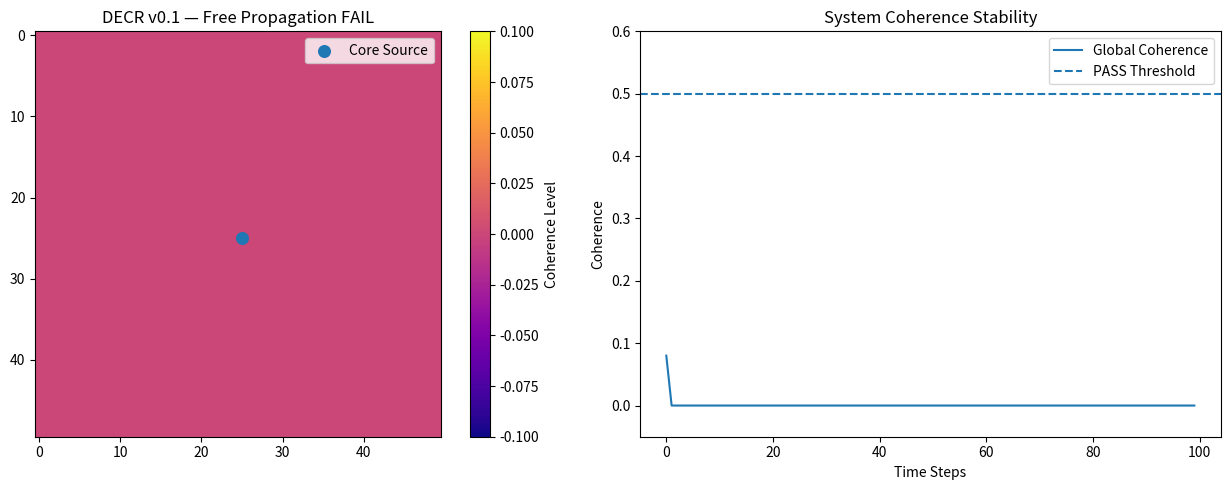
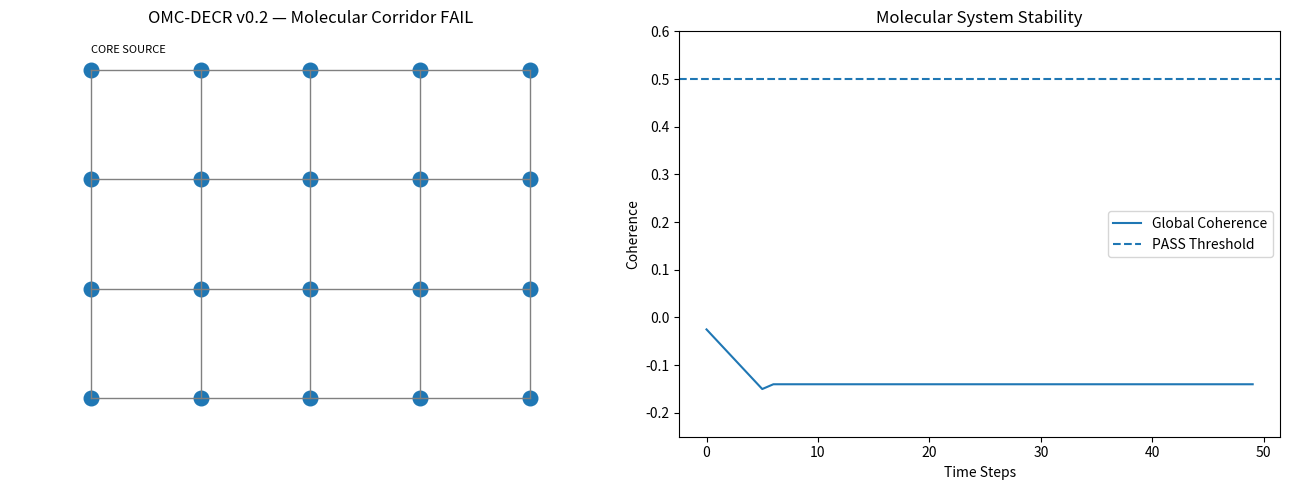
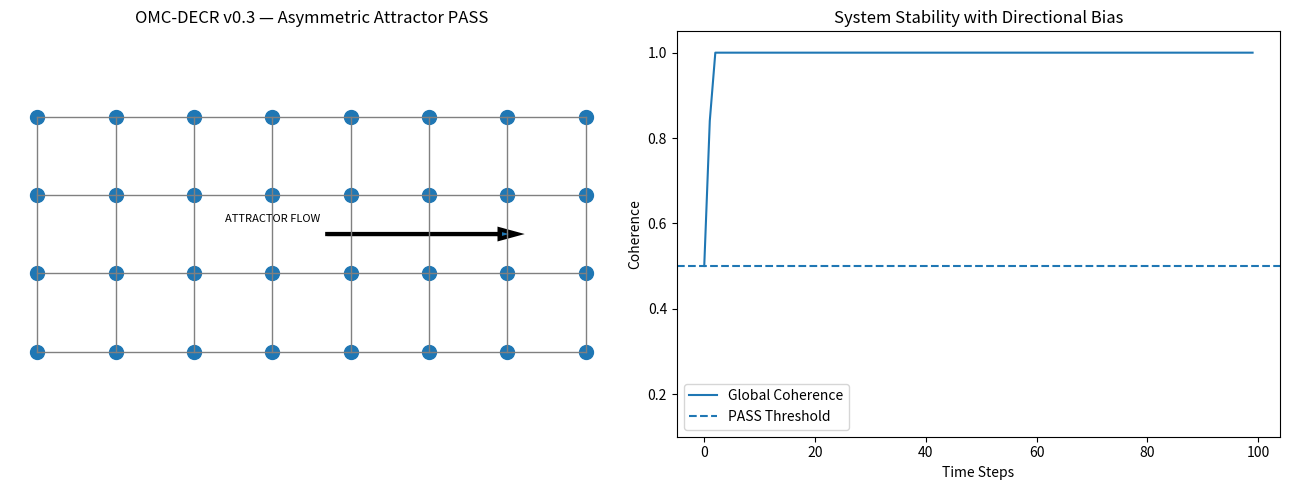
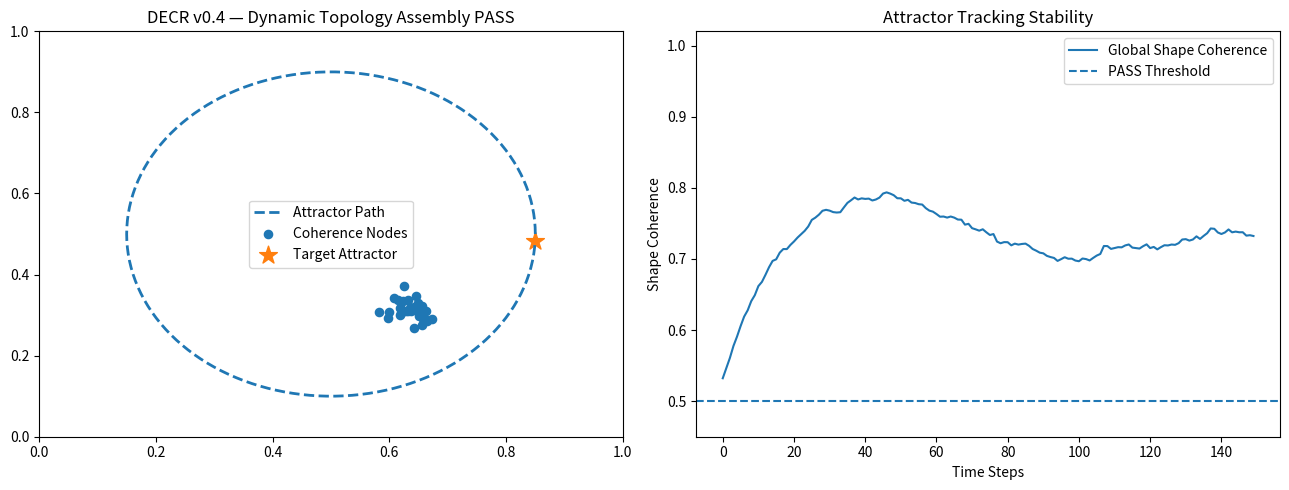

The matplotlib source for these figures, in order:
# BIT-X13 — DECR / Electron Cloud Runtime
# Author: Bui Quang Trinh (Vietnam)
# Date: 14/05/2026
# Purpose: Generate v0.1 → v0.4 simulation plots + CSV logs + notes
#
# Output:
# v01_fail.png
# v02_fail.png
# v03_pass.png
# v04_dynamic_topology.png
# csv/
# python/
# notes/

import os
import numpy as np
import pandas as pd
import matplotlib.pyplot as plt

# =========================
# SETUP
# =========================

np.random.seed(20260514)

BASE_DIR = "x13_decr"
CSV_DIR = os.path.join(BASE_DIR, "csv")
PY_DIR = os.path.join(BASE_DIR, "python")
NOTES_DIR = os.path.join(BASE_DIR, "notes")

os.makedirs(BASE_DIR, exist_ok=True)
os.makedirs(CSV_DIR, exist_ok=True)
os.makedirs(PY_DIR, exist_ok=True)
os.makedirs(NOTES_DIR, exist_ok=True)

THRESHOLD = 0.5


# =========================
# v0.1 — FREE PROPAGATION FAIL
# =========================

def simulate_v01():
    steps = 100
    C = 0.16
    logs = []

    field = np.zeros((50, 50))
    field[25, 25] = C

    for t in range(steps):
        entropy = 0.035
        scatter = 0.025
        diffusion_loss = 0.02

        C = max(0.0, C - entropy - scatter - diffusion_loss)
        logs.append({
            "step": t,
            "global_C": C,
            "entropy": entropy,
            "scatter": scatter,
            "status": "PASS" if C >= THRESHOLD else "FAIL"
        })

    df = pd.DataFrame(logs)
    df.to_csv(os.path.join(CSV_DIR, "decr_v01_free_propagation_fail_log.csv"), index=False)

    plt.figure(figsize=(13, 5))

    plt.subplot(1, 2, 1)
    plt.imshow(field, cmap="plasma", vmin=-0.1, vmax=0.1)
    plt.title("DECR v0.1 — Free Propagation FAIL")
    plt.colorbar(label="Coherence Level")
    plt.scatter([25], [25], s=70, label="Core Source")
    plt.legend()

    plt.subplot(1, 2, 2)
    plt.plot(df["step"], df["global_C"], label="Global Coherence")
    plt.axhline(THRESHOLD, linestyle="--", label="PASS Threshold")
    plt.title("System Coherence Stability")
    plt.xlabel("Time Steps")
    plt.ylabel("Coherence")
    plt.ylim(-0.05, 0.6)
    plt.legend()

    plt.tight_layout()
    plt.savefig(os.path.join(BASE_DIR, "v01_fail.png"), dpi=200)
    plt.close()


# =========================
# v0.2 — ORGANIC CORRIDOR FAIL
# =========================

def simulate_v02():
    steps = 50
    grid_x, grid_y = np.meshgrid(np.arange(5), np.arange(4))
    nodes = np.column_stack([grid_x.ravel(), grid_y.ravel()])

    C = 0.0
    logs = []

    for t in range(steps):
        if t < 6:
            C -= 0.025
        else:
            C = -0.14

        entropy = 0.015
        phase_mismatch = 0.04
        corridor = 0.025

        logs.append({
            "step": t,
            "global_C": C,
            "corridor": corridor,
            "entropy": entropy,
            "phase_mismatch": phase_mismatch,
            "status": "PASS" if C >= THRESHOLD else "FAIL"
        })

    df = pd.DataFrame(logs)
    df.to_csv(os.path.join(CSV_DIR, "omc_decr_v02_molecular_corridor_fail_log.csv"), index=False)

    plt.figure(figsize=(13, 5))

    plt.subplot(1, 2, 1)
    for y in range(4):
        plt.plot(range(5), [y]*5, color="gray", linewidth=1)
    for x in range(5):
        plt.plot([x]*4, range(4), color="gray", linewidth=1)
    plt.scatter(nodes[:, 0], nodes[:, 1], s=110)
    plt.title("OMC-DECR v0.2 — Molecular Corridor FAIL")
    plt.text(0, 3.15, "CORE SOURCE", fontsize=8)
    plt.axis("equal")
    plt.axis("off")

    plt.subplot(1, 2, 2)
    plt.plot(df["step"], df["global_C"], label="Global Coherence")
    plt.axhline(THRESHOLD, linestyle="--", label="PASS Threshold")
    plt.title("Molecular System Stability")
    plt.xlabel("Time Steps")
    plt.ylabel("Coherence")
    plt.ylim(-0.25, 0.6)
    plt.legend()

    plt.tight_layout()
    plt.savefig(os.path.join(BASE_DIR, "v02_fail.png"), dpi=200)
    plt.close()


# =========================
# v0.3 — ASYMMETRIC ATTRACTOR PASS
# =========================

def simulate_v03():
    steps = 100
    grid_x, grid_y = np.meshgrid(np.arange(8), np.arange(4))
    nodes = np.column_stack([grid_x.ravel(), grid_y.ravel()])

    C = 0.16
    logs = []

    for t in range(steps):
        attractor_bias = 0.18
        corridor = 0.12
        phase_lock = 0.08
        entropy = 0.025
        scatter = 0.015

        C = C + attractor_bias + corridor + phase_lock - entropy - scatter
        C = min(1.0, max(0.0, C))

        logs.append({
            "step": t,
            "global_C": C,
            "attractor_bias": attractor_bias,
            "corridor": corridor,
            "phase_lock": phase_lock,
            "entropy": entropy,
            "scatter": scatter,
            "status": "PASS" if C >= THRESHOLD else "FAIL"
        })

    df = pd.DataFrame(logs)
    df.to_csv(os.path.join(CSV_DIR, "omc_decr_v03_asymmetric_attractor_pass_log.csv"), index=False)

    plt.figure(figsize=(13, 5))

    plt.subplot(1, 2, 1)
    for y in range(4):
        plt.plot(range(8), [y]*8, color="gray", linewidth=1)
    for x in range(8):
        plt.plot([x]*4, range(4), color="gray", linewidth=1)
    plt.scatter(nodes[:, 0], nodes[:, 1], s=100)
    plt.arrow(3.7, 1.5, 2.2, 0, head_width=0.12, head_length=0.22, linewidth=3)
    plt.text(2.4, 1.65, "ATTRACTOR FLOW", fontsize=8)
    plt.title("OMC-DECR v0.3 — Asymmetric Attractor PASS")
    plt.axis("equal")
    plt.axis("off")

    plt.subplot(1, 2, 2)
    plt.plot(df["step"], df["global_C"], label="Global Coherence")
    plt.axhline(THRESHOLD, linestyle="--", label="PASS Threshold")
    plt.title("System Stability with Directional Bias")
    plt.xlabel("Time Steps")
    plt.ylabel("Coherence")
    plt.ylim(0.1, 1.05)
    plt.legend()

    plt.tight_layout()
    plt.savefig(os.path.join(BASE_DIR, "v03_pass.png"), dpi=200)
    plt.close()


# =========================
# v0.4 — DYNAMIC TOPOLOGY ASSEMBLY PASS
# =========================

def simulate_v04():
    steps = 150
    n_nodes = 35

    nodes = np.random.normal(loc=[0.35, 0.45], scale=[0.04, 0.04], size=(n_nodes, 2))
    logs = []

    target_path = []
    shape_C = []

    for t in range(steps):
        angle = 2 * np.pi * t / steps
        target = np.array([
            0.5 + 0.35 * np.cos(angle),
            0.5 + 0.40 * np.sin(angle)
        ])
        target_path.append(target.copy())

        center = nodes.mean(axis=0)

        attractor_force = 0.035 * (target - nodes)
        cohesion_force = 0.045 * (center - nodes)
        entropy = np.random.normal(0, 0.008, size=nodes.shape)

        nodes = nodes + attractor_force + cohesion_force + entropy
        nodes = np.clip(nodes, 0.05, 0.95)

        spread = np.mean(np.linalg.norm(nodes - nodes.mean(axis=0), axis=1))
        distance_to_target = np.linalg.norm(nodes.mean(axis=0) - target)

        C = 1.0 - spread * 2.0 - distance_to_target * 0.8
        C = max(0.0, min(1.0, C))
        shape_C.append(C)

        logs.append({
            "step": t,
            "global_shape_C": C,
            "spread": spread,
            "distance_to_target": distance_to_target,
            "target_x": target[0],
            "target_y": target[1],
            "status": "PASS" if C >= THRESHOLD else "FAIL"
        })

    df = pd.DataFrame(logs)
    df.to_csv(os.path.join(CSV_DIR, "decr_v04_dynamic_topology_pass_log.csv"), index=False)

    target_path = np.array(target_path)

    plt.figure(figsize=(13, 5))

    plt.subplot(1, 2, 1)
    plt.plot(target_path[:, 0], target_path[:, 1], linestyle="--", linewidth=2, label="Attractor Path")
    plt.scatter(nodes[:, 0], nodes[:, 1], s=35, label="Coherence Nodes")
    plt.scatter(target_path[-1, 0], target_path[-1, 1], marker="*", s=180, label="Target Attractor")
    plt.title("DECR v0.4 — Dynamic Topology Assembly PASS")
    plt.xlim(0, 1)
    plt.ylim(0, 1)
    plt.legend()

    plt.subplot(1, 2, 2)
    plt.plot(df["step"], df["global_shape_C"], label="Global Shape Coherence")
    plt.axhline(THRESHOLD, linestyle="--", label="PASS Threshold")
    plt.title("Attractor Tracking Stability")
    plt.xlabel("Time Steps")
    plt.ylabel("Shape Coherence")
    plt.ylim(0.45, 1.02)
    plt.legend()

    plt.tight_layout()
    plt.savefig(os.path.join(BASE_DIR, "v04_dynamic_topology.png"), dpi=200)
    plt.close()


# =========================
# NOTES
# =========================

def write_notes():
    notes = {
        "v01_notes.md": """# DECR v0.1 — Free Propagation FAIL

## Result
FAIL.

## Meaning
Without boundary corridors, coherence collapses quickly under entropy and scatter.

## Key Insight
No Boundary → No Coherence.
""",
        "v02_notes.md": """# OMC-DECR v0.2 — Organic Molecular Corridor FAIL

## Result
FAIL.

## Meaning
Symmetric molecular corridors preserve movement but do not guarantee convergence.

## Key Insight
Corridor alone is not enough.  
Without directional attractor, coherence oscillates like "con kiến leo cành bầu".
""",
        "v03_notes.md": """# OMC-DECR v0.3 — Asymmetric Attractor PASS

## Result
PASS.

## Meaning
Directional attractor bias stabilizes coherence and prevents useless oscillation.

## Key Insight
Corridor + Attractor Gradient → Stable Coherence.
""",
        "v04_notes.md": """# DECR v0.4 — Dynamic Topology Assembly PASS

## Result
PASS.

## Meaning
Coherence nodes can reorganize while tracking a moving attractor.

## Key Insight
Adaptive topology enables persistent distributed coherence.
"""
    }

    for filename, content in notes.items():
        with open(os.path.join(NOTES_DIR, filename), "w", encoding="utf-8") as f:
            f.write(content)


# =========================
# SAVE PYTHON COPY
# =========================

def save_python_copy():
    current_file_note = """# This folder stores Python simulation files for BIT-X13 DECR.
# Main simulation file:
# decr_all_v01_to_v04.py
"""
    with open(os.path.join(PY_DIR, "README.md"), "w", encoding="utf-8") as f:
        f.write(current_file_note)


# =========================
# RUN ALL
# =========================

if __name__ == "__main__":
    simulate_v01()
    simulate_v02()
    simulate_v03()
    simulate_v04()
    write_notes()
    save_python_copy()

    print("DONE — BIT-X13 DECR simulation package generated.")
    print(f"Output folder: {BASE_DIR}")
    print("Generated files:")
    print("- v01_fail.png")
    print("- v02_fail.png")
    print("- v03_pass.png")
    print("- v04_dynamic_topology.png")
    print("- csv/")
    print("- python/")
    print("- notes/")
